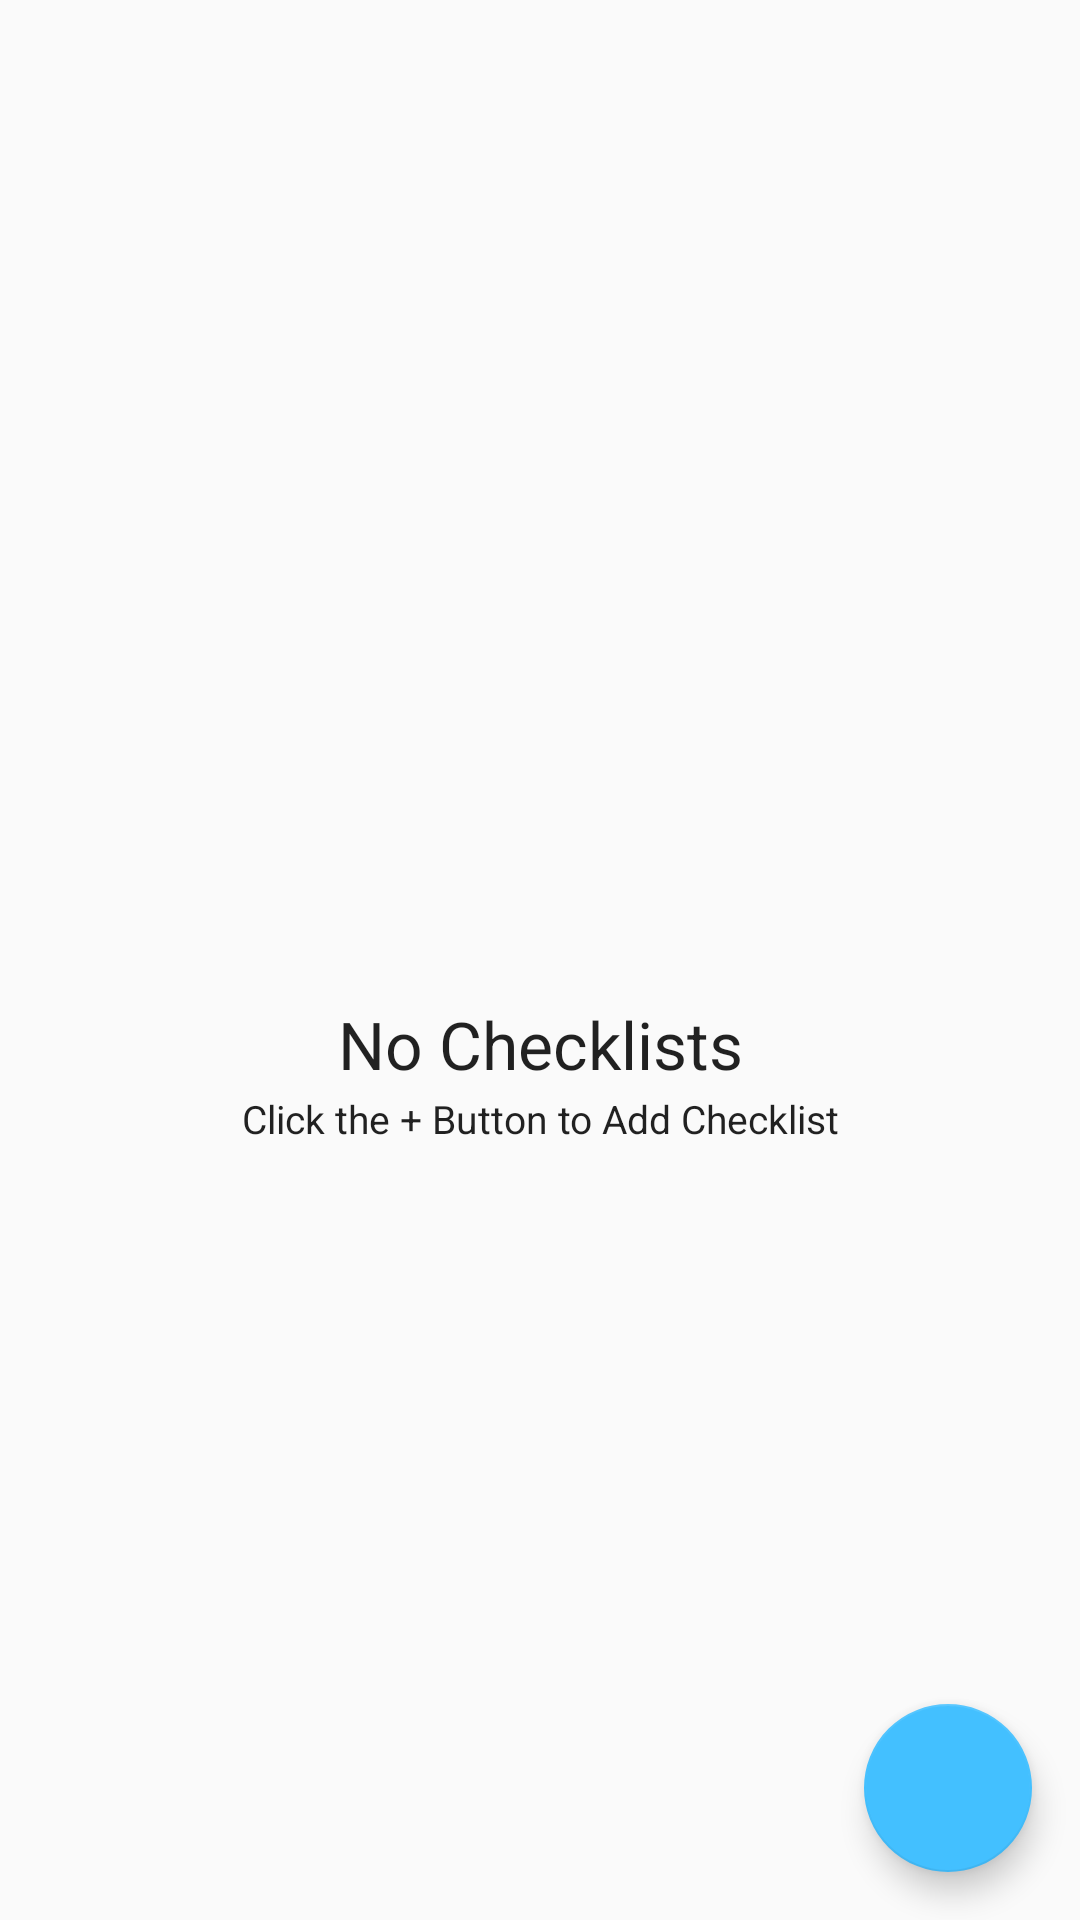

Write the Android layout XML for this screen, with the resource values it uses.
<!-- AndroidManifest.xml: application theme AppTheme -->
<!-- res/layout/checklist_fragment.xml -->
<?xml version="1.0" encoding="utf-8"?>
<LinearLayout
        android:id="@+id/content"
        android:layout_width="match_parent"
        android:layout_height="match_parent"
        android:fitsSystemWindows="true"
        android:orientation="vertical"
        xmlns:android="http://schemas.android.com/apk/res/android"
        xmlns:app="http://schemas.android.com/apk/res-auto">

    <android.support.v7.widget.Toolbar
            android:layout_width="match_parent"
            android:layout_height="wrap_content"
            android:id="@+id/toolbar_checklist"
            android:minHeight="?attr/actionBarSize"
            android:elevation="6dp"
            android:fitsSystemWindows="true"
            app:popupTheme="@style/ThemeOverlay.AppCompat.Light">

    </android.support.v7.widget.Toolbar>

    <FrameLayout
            android:layout_width="match_parent"
            android:layout_height="match_parent">

        <android.support.v7.widget.RecyclerView
                android:id="@+id/listNotes"
                android:layout_width="match_parent"
                android:layout_height="match_parent"
                android:paddingLeft="2.5dp"
                android:paddingRight="2.5dp"
                android:layout_below="@+id/toolbar_checklist"
                android:adjustViewBounds="true" />

        <TextView
                android:layout_width="match_parent"
                android:layout_height="wrap_content"
                android:layout_centerVertical="true"
                android:gravity="center"
                android:layout_gravity="center"
                android:text="No Checklists"
                android:textSize="22dp"
                android:textAppearance="?android:attr/textAppearanceLarge"
                android:id="@+id/textEmpty" />

        <TextView
                android:layout_width="match_parent"
                android:layout_height="wrap_content"
                android:layout_centerVertical="true"
                android:layout_gravity="center"
                android:gravity="center"
                android:layout_below="@+id/textEmpty"
                android:text="Click the + Button to Add Checklist"
                android:textSize="13dp"
                android:paddingTop="50dp"
                android:textAppearance="?android:attr/textAppearanceLarge"
                android:id="@+id/textEmpty1" />

        <android.support.design.widget.CoordinatorLayout
                android:layout_width="match_parent"
                android:layout_height="match_parent"
                android:layout_gravity="bottom|end"
                android:id="@+id/clayout">

            <android.support.design.widget.FloatingActionButton
                    android:id="@+id/fab"
                    android:layout_width="wrap_content"
                    android:layout_height="wrap_content"
                    android:layout_gravity="bottom|end"
                    android:layout_margin="16dp"
                    android:clickable="true"
                    android:src="@drawable/ic_menu_share"
                    android:tag="bg_tint_accent_color_selector_lighter"
                    app:elevation="6dp"
                    app:pressedTranslationZ="12dp" />

        </android.support.design.widget.CoordinatorLayout>
    </FrameLayout>

</LinearLayout>
<!-- resources referenced by this layout -->
<resources>
  <style name="AppTheme" parent="Theme.AppCompat.Light.DarkActionBar">
          
          <item name="colorPrimary">@color/colorPrimary</item>
          <item name="colorPrimaryDark">@color/colorPrimaryDark</item>
          <item name="colorAccent">@color/colorAccent</item>
          <item name="windowActionBar">false</item>
          <item name="windowNoTitle">true</item>
      </style>
  <color name="colorPrimary">#3C5A73</color>
  <color name="colorPrimaryDark">#325069</color>
  <color name="colorAccent">#43C0FF</color>
</resources>
